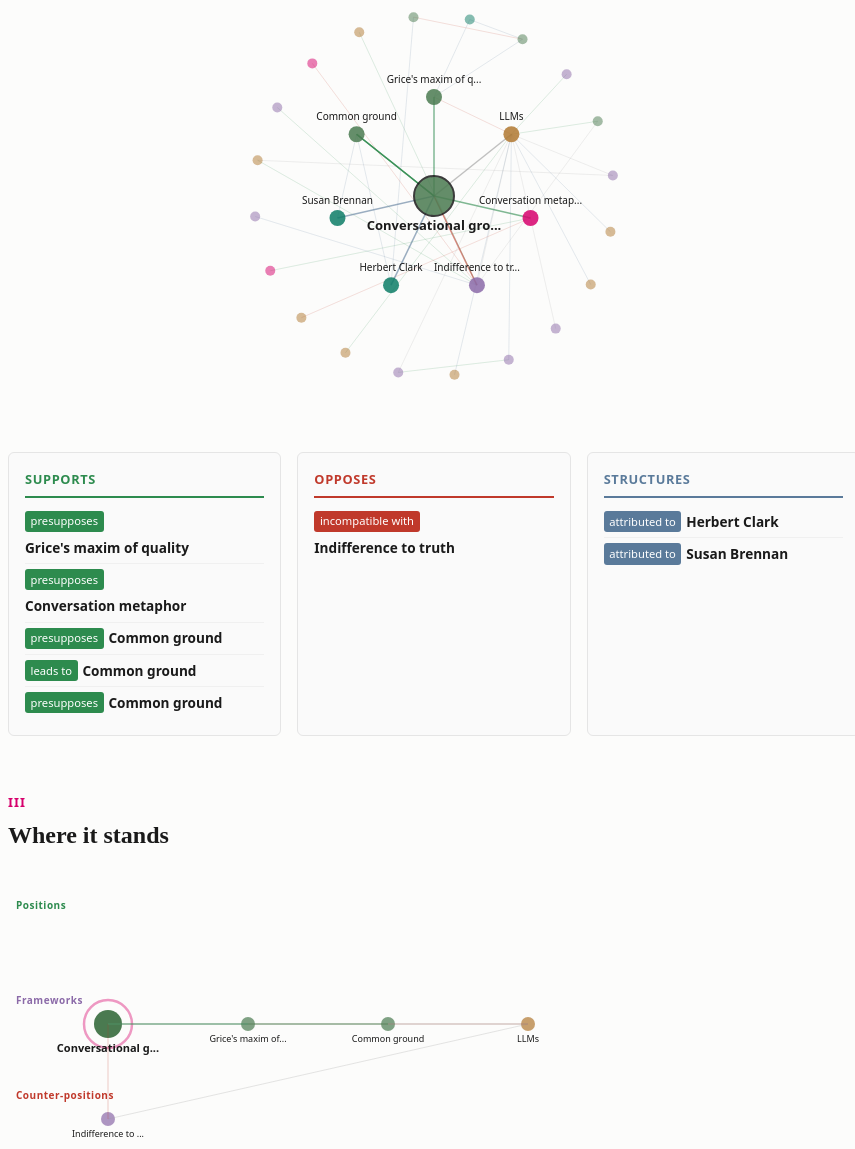
D3 v7 page, settled after 480 driven frames (8 s of simulated time); the page loaded 1 data file(s).


import * as d3 from 'https://cdn.jsdelivr.net/npm/d3@7/+esm';

const DOMAIN_COLORS = {
  people: '#0D7C66', design: '#D6006C', ai: '#B07830',
  linguistics: '#4A7A50', philosophy: '#8B6AA8', culture: '#5A7A9A'
};
const PRED_CATS = {
  reinforcing: { color: '#2D8B4E', label: 'Supports', preds: new Set(['presupposes','leads-to','reinforces','generates','demonstrates','enables','supports']) },
  opposing:    { color: '#C0392B', label: 'Opposes', preds: new Set(['counters','incompatible-with','breaks-down-for','risks','violates','contrasted-with']) },
  structural:  { color: '#5A7A9A', label: 'Structures', preds: new Set(['instance-of','structured-as','attributed-to','coined-by','theorised-by','defined-as','characterised-as','metaphor-for','better-fits']) }
};
const ROLE_COLORS = { position: '#2D8B4E', 'counter-position': '#C0392B', framework: '#8B6AA8', instrument: '#B07830' };
const ROLE_EXPLANATIONS = {
  position: 'This topic takes a stance. It argues for a particular view or approach within its domain.',
  'counter-position': 'This topic challenges or opposes another stance. It represents the critical voice in an argument.',
  framework: 'This topic provides a lens for understanding other concepts. It does not take a side, but structures how we think about them.',
  instrument: 'This topic is a tool or method. It enables or supports other concepts without taking a position itself.'
};

function predColor(pred) {
  for (const cat of Object.values(PRED_CATS)) { if (cat.preds.has(pred)) return cat.color; }
  return '#999';
}
function predCatName(pred) {
  for (const [name, cat] of Object.entries(PRED_CATS)) { if (cat.preds.has(pred)) return name; }
  return 'other';
}
function domainColor(topicData) {
  if (!topicData) return '#999';
  if (topicData.type === 'person') return DOMAIN_COLORS.people;
  return DOMAIN_COLORS[topicData.domain] || '#999';
}

let DATA;
async function loadData() {
  const resp = await fetch('./triples.json');
  DATA = await resp.json();
  populateSelector();
  renderTopic('conversational-grounding');
}

function populateSelector() {
  const select = document.getElementById('topic-select');
  const sorted = Object.entries(DATA.topics).sort((a,b) => a[1].label.localeCompare(b[1].label));
  for (const [id, t] of sorted) {
    const opt = document.createElement('option');
    opt.value = id; opt.textContent = t.label;
    select.appendChild(opt);
  }
  select.value = 'conversational-grounding';
  select.addEventListener('change', () => renderTopic(select.value));
}

function getRelations(topicId) {
  return DATA.associations.filter(a => a.subject === topicId || a.object === topicId);
}
function getConnected(topicId) {
  const ids = new Set();
  for (const a of DATA.associations) {
    if (a.subject === topicId) ids.add(a.object);
    if (a.object === topicId) ids.add(a.subject);
  }
  return ids;
}
function getConnected2Hop(topicId) {
  const hop1 = getConnected(topicId);
  const hop2 = new Set(hop1);
  for (const nid of hop1) {
    for (const a of DATA.associations) {
      if (a.subject === nid) hop2.add(a.object);
      if (a.object === nid) hop2.add(a.subject);
    }
  }
  hop2.delete(topicId);
  return { hop1, hop2 };
}
function getSources(topicId) {
  const rels = getRelations(topicId);
  const sourceIds = [...new Set(rels.map(r => r.source))];
  return sourceIds.map(sid => {
    const rel = rels.find(r => r.source === sid);
    const ext = DATA.sources?.[sid];
    return {
      id: sid,
      label: ext ? ext.label : sid.replace(/-/g, ' '),
      collection: rel?.collection || null,
      url: ext?.url || null,
      date: ext?.date || null,
      summary: ext?.summary || null,
    };
  });
}

function renderTopic(topicId) {
  const topic = DATA.topics[topicId];
  if (!topic) return;

  const rels = getRelations(topicId);
  const connected = getConnected(topicId);
  const sources = getSources(topicId);

  // Hero
  const hero = document.getElementById('hero');
  let badgesHtml = `<span class="badge badge-type">${topic.type}</span>`;
  if (topic.domain) badgesHtml += `<span class="badge badge-domain" style="background:${domainColor(topic)}">${topic.domain}</span>`;
  if (topic.role) {
    const rc = ROLE_COLORS[topic.role] || '#999';
    badgesHtml += `<span class="badge badge-role" style="color:${rc};border-color:${rc}">${topic.role}</span>`;
  }
  hero.innerHTML = `
    <div class="badges">${badgesHtml}</div>
    <h1>${topic.label}</h1>
    <div class="stats-line">${rels.length} relations · ${sources.length} sources · ${connected.size} connected topics</div>
  `;

  // Section 1: What it is
  renderWhatItIs(topicId, topic);
  // Section 2: How it connects
  renderConnections(topicId, rels);
  // Section 3: Where it stands
  renderArgumentMap(topicId);
  // Section 4: Sources
  renderSourcesSection(sources);

  window.scrollTo({ top: 0, behavior: 'smooth' });
}

function renderWhatItIs(topicId, topic) {
  const section = document.getElementById('section-what');
  const roleColor = ROLE_COLORS[topic.role] || '#999';
  const explanation = ROLE_EXPLANATIONS[topic.role] || 'This topic has no assigned argumentative role yet.';
  const dc = domainColor(topic);

  section.innerHTML = `
    <div class="section-number">I</div>
    <h2>What it is</h2>
    <div class="what-it-is">
      <div class="role-card">
        ${topic.role ? `<div class="role-badge-large" style="background:${roleColor}">${topic.role}</div>` : '<div class="role-badge-large" style="background:#999">unassigned</div>'}
        <div class="role-explanation">${explanation}</div>
      </div>
      <div class="domain-block" style="background:${dc}">
        ${topic.domain || topic.type}
        <span class="domain-type">${topic.type}</span>
      </div>
    </div>
  `;
}

function renderConnections(topicId, rels) {
  const section = document.getElementById('section-connects');
  section.innerHTML = `
    <div class="section-number">II</div>
    <h2>How it connects</h2>
    <svg id="narrative-radial-svg"></svg>
    <div class="relation-groups" id="relation-groups"></div>
  `;

  // Radial with 2 hops
  renderRadial2Hop(topicId);

  // Grouped relations
  const groups = { reinforcing: [], opposing: [], structural: [], other: [] };
  const seen = new Set();
  for (const r of rels) {
    const k = `${r.subject}-${r.predicate}-${r.object}`;
    if (seen.has(k)) continue;
    seen.add(k);
    const cat = predCatName(r.predicate);
    (groups[cat] || groups.other).push(r);
  }

  const container = document.getElementById('relation-groups');
  for (const [catName, catDef] of Object.entries(PRED_CATS)) {
    const items = groups[catName];
    if (items.length === 0) continue;

    const div = document.createElement('div');
    div.className = 'rel-group';
    let html = `<div class="rel-group-title" style="border-color:${catDef.color};color:${catDef.color}">${catDef.label}</div>`;
    for (const r of items) {
      const other = r.subject === topicId ? r.object : r.subject;
      const otherLabel = DATA.topics[other]?.label || other;
      html += `
        <div class="rel-group-item">
          <span class="rel-pred-tag" style="background:${catDef.color}">${r.predicate.replace(/-/g, ' ')}</span>
          <span class="rel-topic-name">${otherLabel}</span>
        </div>`;
    }
    div.innerHTML = html;
    container.appendChild(div);
  }
}

function renderRadial2Hop(topicId) {
  const svg = d3.select('#narrative-radial-svg');
  svg.selectAll('*').remove();
  const bbox = svg.node().getBoundingClientRect();
  const w = bbox.width, h = 450;
  svg.attr('viewBox', `0 0 ${w} ${h}`);

  const { hop1, hop2 } = getConnected2Hop(topicId);
  const topic = DATA.topics[topicId];

  // Build nodes
  const nodes = [{ id: topicId, ...topic, ring: 0 }];
  for (const nid of hop1) nodes.push({ id: nid, ...DATA.topics[nid], ring: 1 });
  // Add hop2 nodes (not in hop1)
  const hop2Only = [...hop2].filter(n => !hop1.has(n));
  // Limit hop2 to avoid overcrowding
  const hop2Limited = hop2Only.slice(0, 20);
  for (const nid of hop2Limited) nodes.push({ id: nid, ...DATA.topics[nid], ring: 2 });

  const allIds = new Set(nodes.map(n => n.id));
  const links = [];
  const linkSeen = new Set();
  for (const a of DATA.associations) {
    if (allIds.has(a.subject) && allIds.has(a.object)) {
      const k = `${a.subject}-${a.predicate}-${a.object}`;
      if (!linkSeen.has(k)) {
        linkSeen.add(k);
        links.push({ source: a.subject, target: a.object, predicate: a.predicate });
      }
    }
  }

  const cx = w / 2, cy = h / 2;
  const r1 = Math.min(w, h) * 0.22;
  const r2 = Math.min(w, h) * 0.4;

  // Position
  const hop1Arr = nodes.filter(n => n.ring === 1);
  hop1Arr.forEach((n, i) => {
    const angle = (2 * Math.PI * i) / hop1Arr.length - Math.PI / 2;
    n.x = cx + r1 * Math.cos(angle);
    n.y = cy + r1 * Math.sin(angle);
  });
  const hop2Arr = nodes.filter(n => n.ring === 2);
  hop2Arr.forEach((n, i) => {
    const angle = (2 * Math.PI * i) / hop2Arr.length - Math.PI / 2 + 0.2;
    n.x = cx + r2 * Math.cos(angle);
    n.y = cy + r2 * Math.sin(angle);
  });
  nodes.find(n => n.ring === 0).x = cx;
  nodes.find(n => n.ring === 0).y = cy;

  const nodeMap = new Map(nodes.map(n => [n.id, n]));

  // Links
  svg.selectAll('line.link')
    .data(links)
    .join('line')
    .attr('x1', d => nodeMap.get(d.source)?.x || 0)
    .attr('y1', d => nodeMap.get(d.source)?.y || 0)
    .attr('x2', d => nodeMap.get(d.target)?.x || 0)
    .attr('y2', d => nodeMap.get(d.target)?.y || 0)
    .attr('stroke', d => predColor(d.predicate))
    .attr('stroke-width', d => {
      const s = nodeMap.get(d.source), t = nodeMap.get(d.target);
      return (s?.ring === 0 || t?.ring === 0) ? 1.5 : 0.8;
    })
    .attr('stroke-opacity', d => {
      const s = nodeMap.get(d.source), t = nodeMap.get(d.target);
      return (s?.ring === 0 || t?.ring === 0) ? 0.6 : 0.2;
    });

  // Nodes
  const tooltip = document.getElementById('tooltip');
  const g = svg.selectAll('g.node')
    .data(nodes)
    .join('g')
    .attr('class', 'node')
    .attr('transform', d => `translate(${d.x},${d.y})`)
    .style('cursor', d => d.ring === 0 ? 'default' : 'pointer')
    .on('click', (e, d) => {
      if (d.ring !== 0) {
        document.getElementById('topic-select').value = d.id;
        renderTopic(d.id);
      }
    })
    .on('mouseenter', (e, d) => {
      if (d.ring === 0) return;
      tooltip.textContent = d.label;
      tooltip.style.left = e.pageX + 12 + 'px';
      tooltip.style.top = e.pageY - 10 + 'px';
      tooltip.style.opacity = 1;
    })
    .on('mouseleave', () => { tooltip.style.opacity = 0; });

  g.append('circle')
    .attr('r', d => d.ring === 0 ? 20 : d.ring === 1 ? 8 : 5)
    .attr('fill', d => domainColor(d))
    .attr('stroke', d => d.ring === 0 ? '#1A1A1A' : 'none')
    .attr('stroke-width', d => d.ring === 0 ? 2 : 0)
    .attr('opacity', d => d.ring === 2 ? 0.5 : 0.85);

  // Labels for center + hop1
  g.filter(d => d.ring <= 1)
    .append('text')
    .text(d => d.label.length > 20 ? d.label.slice(0, 18) + '...' : d.label)
    .attr('text-anchor', 'middle')
    .attr('dy', d => d.ring === 0 ? 34 : -14)
    .attr('font-size', d => d.ring === 0 ? 13 : 10)
    .attr('font-weight', d => d.ring === 0 ? 700 : 400)
    .attr('fill', '#1A1A1A');
}

function renderArgumentMap(topicId) {
  const section = document.getElementById('section-stands');
  section.innerHTML = `
    <div class="section-number">III</div>
    <h2>Where it stands</h2>
    <svg id="narrative-argument-svg"></svg>
  `;

  const svg = d3.select('#narrative-argument-svg');
  svg.selectAll('*').remove();
  const bbox = svg.node().getBoundingClientRect();
  const w = bbox.width, h = 300;
  svg.attr('viewBox', `0 0 ${w} ${h}`);

  const connected = getConnected(topicId);
  const neighborhood = new Set([topicId, ...connected]);

  const roledNodes = [];
  for (const nid of neighborhood) {
    const t = DATA.topics[nid];
    if (t && t.role) roledNodes.push({ id: nid, ...t });
  }

  if (roledNodes.length === 0) {
    svg.append('text').attr('x', w/2).attr('y', h/2).attr('text-anchor', 'middle')
      .attr('fill', '#6B6B6B').attr('font-size', 13).text('No argument roles in this neighborhood');
    return;
  }

  const positions = roledNodes.filter(n => n.role === 'position');
  const counters = roledNodes.filter(n => n.role === 'counter-position');
  const frameworks = roledNodes.filter(n => n.role === 'framework');
  const instruments = roledNodes.filter(n => n.role === 'instrument');

  const lanes = [
    { label: 'Positions', items: positions, y: 55, color: '#2D8B4E' },
    { label: 'Frameworks', items: [...frameworks, ...instruments], y: h / 2, color: '#8B6AA8' },
    { label: 'Counter-positions', items: counters, y: h - 55, color: '#C0392B' }
  ];

  const nodePositions = new Map();
  for (const lane of lanes) {
    svg.append('text').attr('x', 8).attr('y', lane.y - 20)
      .attr('font-size', 10).attr('fill', lane.color).attr('font-weight', 600)
      .attr('text-transform', 'uppercase').attr('letter-spacing', '0.05em')
      .text(lane.label);

    const itemW = Math.min(140, (w - 40) / Math.max(lane.items.length, 1));
    lane.items.forEach((item, i) => {
      const x = 30 + i * itemW + itemW / 2;
      const isThis = item.id === topicId;
      nodePositions.set(item.id, { x, y: lane.y });

      if (isThis) {
        svg.append('circle').attr('cx', x).attr('cy', lane.y).attr('r', 24)
          .attr('fill', 'none').attr('stroke', '#D6006C').attr('stroke-width', 2.5)
          .attr('opacity', 0.4);
      }

      svg.append('circle').attr('cx', x).attr('cy', lane.y)
        .attr('r', isThis ? 14 : 7)
        .attr('fill', domainColor(item))
        .attr('opacity', isThis ? 1 : 0.7)
        .style('cursor', 'pointer')
        .on('click', () => {
          document.getElementById('topic-select').value = item.id;
          renderTopic(item.id);
        });

      svg.append('text').attr('x', x).attr('y', lane.y + (isThis ? 28 : 18))
        .attr('text-anchor', 'middle')
        .attr('font-size', isThis ? 11 : 9)
        .attr('font-weight', isThis ? 700 : 400)
        .attr('fill', '#1A1A1A')
        .text(item.label.length > 18 ? item.label.slice(0, 16) + '...' : item.label);
    });
  }

  // Edges
  for (const a of DATA.associations) {
    if (nodePositions.has(a.subject) && nodePositions.has(a.object)) {
      const s = nodePositions.get(a.subject);
      const o = nodePositions.get(a.object);
      svg.append('line')
        .attr('x1', s.x).attr('y1', s.y).attr('x2', o.x).attr('y2', o.y)
        .attr('stroke', predColor(a.predicate))
        .attr('stroke-width', 1).attr('stroke-opacity', 0.25);
    }
  }
}

function renderSourcesSection(sources) {
  const section = document.getElementById('section-sources');
  const sorted = [...sources].sort((a,b) => {
    if (a.collection && !b.collection) return -1;
    if (!a.collection && b.collection) return 1;
    return a.label.localeCompare(b.label);
  });

  let html = `<div class="section-number">IV</div><h2>Where it comes from</h2>`;
  for (const s of sorted) {
    const isInternal = !!s.collection;
    html += `<div class="source-card">
      <span class="source-dot ${isInternal ? 'internal' : 'external'}"></span>
      <div>
        <div class="source-label">${s.url ? `<a href="${s.url}" target="_blank">${s.label}</a>` : s.label}</div>
        ${s.collection ? `<div class="source-collection">${s.collection}</div>` : ''}
        ${s.date ? `<span class="source-date">${s.date}</span>` : ''}
        ${s.summary ? `<div class="source-summary">${s.summary}</div>` : ''}
      </div>
    </div>`;
  }
  section.innerHTML = html;
}

loadData();


### data: triples.json
{
 "_types": [
  "person",
  "technology",
  "mechanism",
  "phenomenon",
  "discipline",
  "concept",
  "metaphor",
  "principle",
  "... 1 more items"
 ],
 "_predicates": [
  "attributed-to",
  "structured-as",
  "counters",
  "reinforces",
  "contrasted-with",
  "demonstrates",
  "lacks",
  "caused-by",
  "... 17 more items"
 ],
 "topics": {
  "g-w-f-hegel": {
   "label": "G W F Hegel",
   "type": "person"
  },
  "andrej-karpathy": {
   "label": "Andrej Karpathy",
   "type": "person"
  },
  "harry-g-frankfurt": {
   "label": "Harry G. Frankfurt",
   "type": "person"
  },
  "paul-grice": {
   "label": "Paul Grice",
   "type": "person"
  },
  "bender-and-gebru": {
   "label": "Bender and Gebru",
   "type": "person"
  },
  "timnit-gebru": {
   "label": "Timnit Gebru",
   "type": "person"
  },
  "emily-bender": {
   "label": "Emily Bender",
   "type": "person"
  },
  "herbert-clark": {
   "label": "Herbert Clark",
   "type": "person"
  },
  "susan-brennan": {
   "label": "Susan Brennan",
   "type": "person"
  },
  "lucy-suchman": {
   "label": "Lucy Suchman",
   "type": "person"
  },
  "helena-rodemann": {
   "label": "Helena Rodemann",
   "type": "person"
  },
  "jakob-nielsen": {
   "label": "Jakob Nielsen",
   "type": "person"
  },
  "don-norman": {
   "label": "Don Norman",
   "type": "person"
  },
  "llms": {
   "label": "LLMs",
   "type": "technology",
   "domain": "ai",
   "role": "instrument"
  },
  "chatgpt": {
   "label": "ChatGPT",
   "type": "technology",
   "domain": "ai"
  },
  "genai": {
   "label": "GenAI",
   "type": "technology",
   "domain": "ai"
  },
  "agentic-ai": {
   "label": "Agentic AI",
   "type": "technology",
   "domain": "ai"
  },
  "jasper-ai": {
   "label": "Jasper.ai",
   "type": "technology",
   "domain": "ai"
  },
  "conversational-interface": {
   "label": "Conversational interface",
   "type": "technology",
   "domain": "linguistics"
  },
  "context-window": {
   "label": "Context window",
   "type": "mechanism",
   "domain": "ai",
   "role": "instrument"
  },
  "system-prompt": {
   "label": "System prompt",
   "type": "mechanism",
   "domain": "ai",
   "role": "instrument"
  },
  "context-engineering": {
   "label": "Context engineering",
   "type": "concept",
   "domain": "ai"
  },
  "context-design": {
   "label": "Context design",
   "type": "discipline",
   "domain": "design",
   "role": "position"
  },
  "semantic-information-types": {
   "label": "Semantic information types",
   "type": "discipline",
   "domain": "design"
  },
  "information-architecture": {
   "label": "Information architecture",
   "type": "discipline",
   "domain": "design",
   "role": "instrument"
  },
  "instructional-design": {
   "label": "Instructional design",
   "type": "discipline",
   "domain": "design"
  },
  "information-mapping": {
   "label": "Information mapping",
   "type": "discipline",
   "domain": "design"
  },
  "topic-based-writing": {
   "label": "Topic-based writing",
   "type": "discipline",
   "domain": "design"
  },
  "technical-authoring": {
   "label": "Technical authoring",
   "type": "discipline",
   "domain": "design"
  },
  "dialectical-thinking": {
   "label": "Dialectical thinking",
   "type": "method",
   "domain": "philosophy",
   "role": "framework"
  },
  "thesis-antithesis-synthesis": {
   "label": "Thesis-antithesis-synthesis",
   "type": "method",
   "domain": "philosophy",
   "role": "framework"
  },
  "epistemic-bias": {
   "label": "Epistemic bias",
   "type": "concept",
   "domain": "philosophy",
   "role": "framework"
  },
  "conviction": {
   "label": "Conviction",
   "type": "concept",
   "domain": "philosophy"
  },
  "opinion": {
   "label": "Opinion",
   "type": "concept",
   "domain": "philosophy"
  },
  "rhetoric": {
   "label": "Rhetoric",
   "type": "method",
   "domain": "linguistics"
  },
  "argument": {
   "label": "Argument",
   "type": "method",
   "domain": "linguistics"
  },
  "ground-truth": {
   "label": "Ground truth",
   "type": "concept",
   "domain": "philosophy"
  },
  "indifference-to-truth": {
   "label": "Indifference to truth",
   "type": "concept",
   "domain": "philosophy",
   "role": "counter-position"
  },
  "bullshit": {
   "label": "Bullshit",
   "type": "concept",
   "domain": "philosophy",
   "role": "counter-position"
  },
  "stochastic-parrot": {
   "label": "Stochastic parrot",
   "type": "concept",
   "domain": "ai",
   "role": "framework"
  },
  "...": "71 more keys"
 },
 "sources": {
  "nora-bateson-ways-of-knowing": {
   "label": "Nora Bateson: \"How our ways of knowing s…",
   "url": "https://re-generation.cc/en/longread/nor…",
   "date": "2026-04-18",
   "summary": "Nora Bateson argues that applying static…"
  }
 },
 "associations": [
  {
   "subject": "dialectical-thinking",
   "predicate": "attributed-to",
   "object": "g-w-f-hegel",
   "source": "thinking-in-action-precision-matters",
   "collection": "jottings"
  },
  {
   "subject": "dialectical-thinking",
   "predicate": "structured-as",
   "object": "thesis-antithesis-synthesis",
   "source": "thinking-in-action-precision-matters",
   "collection": "jottings"
  },
  {
   "subject": "dialectical-thinking",
   "predicate": "counters",
   "object": "epistemic-bias",
   "source": "thinking-in-action-precision-matters",
   "collection": "jottings"
  },
  {
   "subject": "andrej-karpathy",
   "predicate": "demonstrates",
   "object": "dialectical-thinking",
   "source": "thinking-in-action-precision-matters",
   "collection": "jottings"
  },
  {
   "subject": "llms",
   "predicate": "reinforces",
   "object": "epistemic-bias",
   "source": "thinking-in-action-precision-matters",
   "collection": "jottings"
  },
  {
   "subject": "conviction",
   "predicate": "contrasted-with",
   "object": "opinion",
   "source": "thinking-in-action-precision-matters",
   "collection": "jottings"
  },
  {
   "subject": "rhetoric",
   "predicate": "contrasted-with",
   "object": "argument",
   "source": "thinking-in-action-precision-matters",
   "collection": "jottings"
  },
  {
   "subject": "llms",
   "predicate": "generates",
   "object": "rhetoric",
… [head cut at 6 KiB]